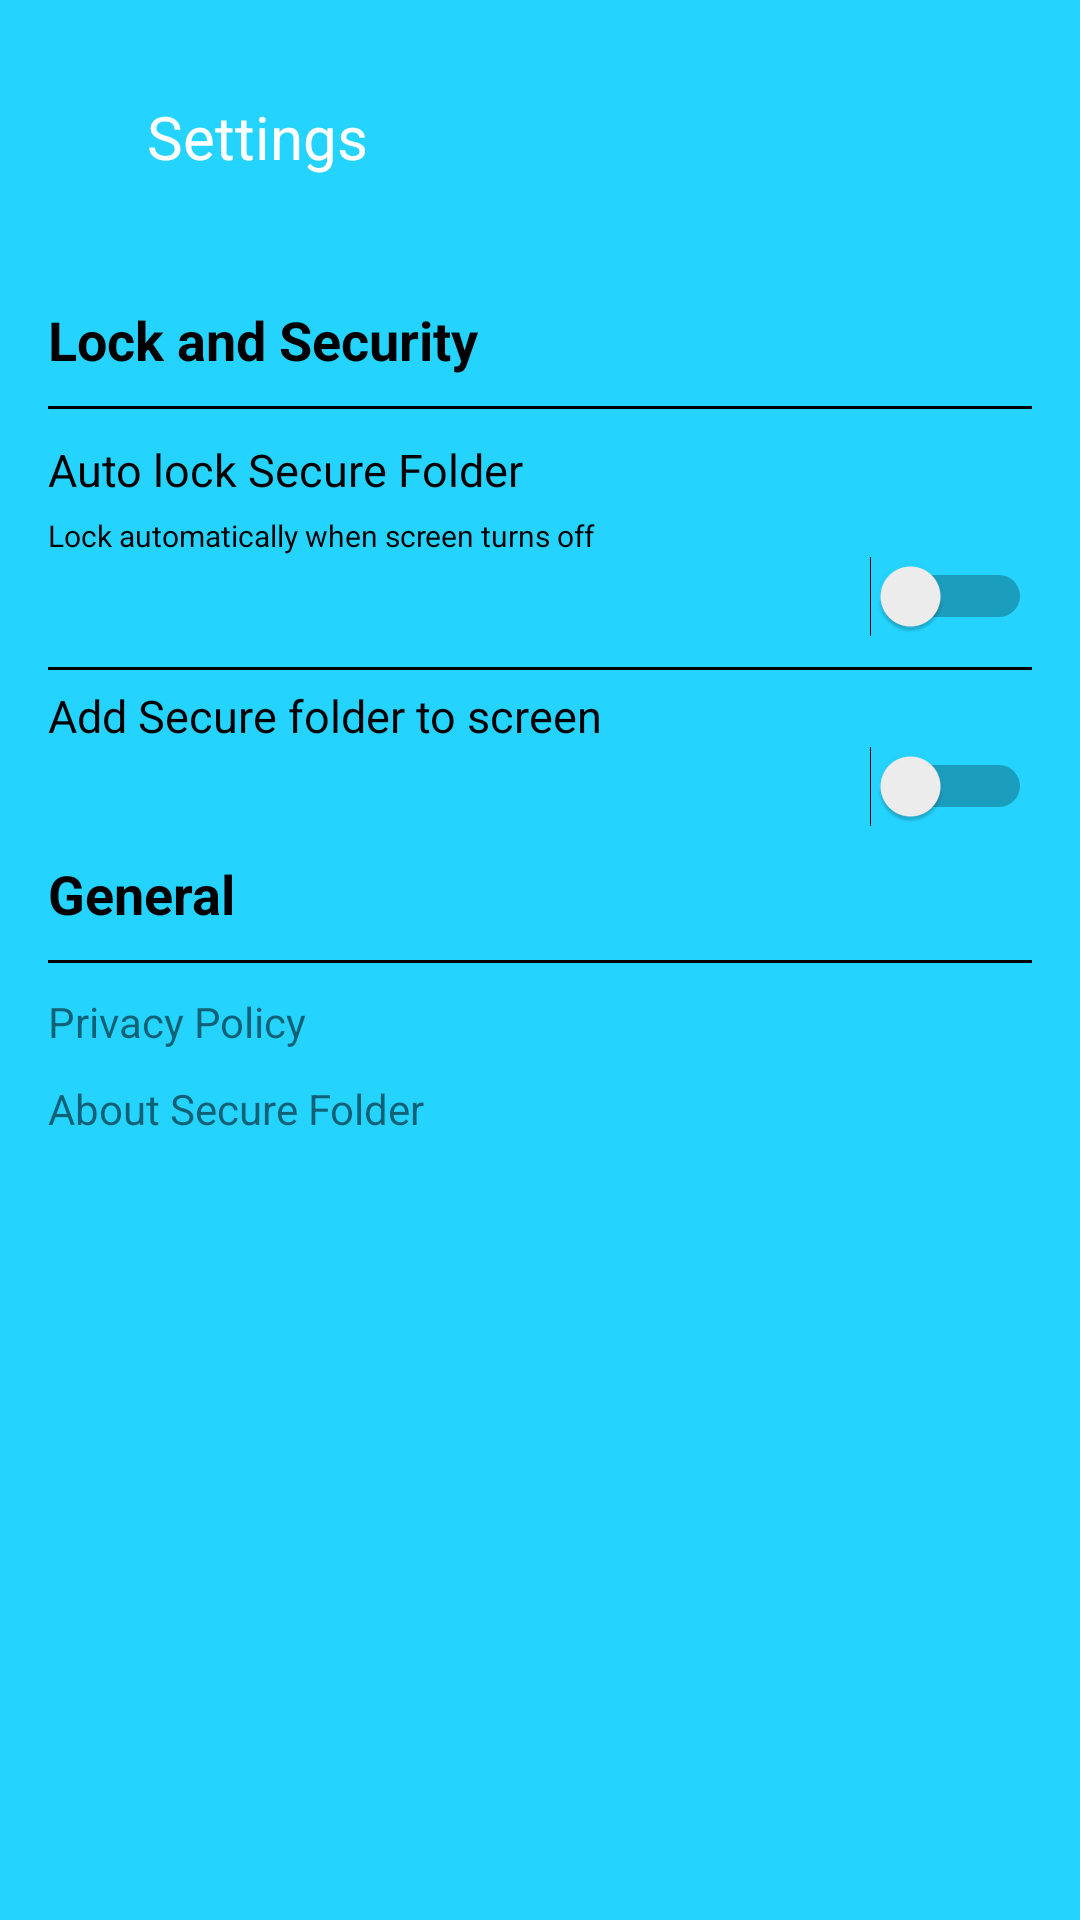

Reconstruct the res/layout file that produces this screen, plus the resources it refers to.
<!-- AndroidManifest.xml: application theme Theme.FYP_proto -->
<!-- res/layout/activity_settings.xml -->
<?xml version="1.0" encoding="utf-8"?>
<RelativeLayout
    xmlns:android="http://schemas.android.com/apk/res/android"
    xmlns:tools="http://schemas.android.com/tools"
    xmlns:app="http://schemas.android.com/apk/res-auto"
    android:layout_width="match_parent"
    android:layout_height="match_parent"
    android:background="@color/my_primary"
    tools:context=".MainActivity"
    android:padding="16dp">

    <RelativeLayout
        android:layout_width="match_parent"
        android:layout_height="wrap_content"
        android:padding="16dp">

        <ImageView
            android:layout_width="wrap_content"
            android:layout_height="wrap_content"
            android:id="@+id/left_icon"
            android:layout_centerVertical="true"
            android:src="@drawable/ic_baseline_arrow_back_ios_24"/>

        <TextView
            android:layout_width="wrap_content"
            android:layout_height="wrap_content"
            android:layout_marginStart="17dp"
            android:layout_toEndOf="@id/left_icon"
            android:text="Settings"
            android:textColor="@android:color/white"
            android:layout_centerVertical="true"
            android:textSize="20dp" />

      

     </RelativeLayout>

    <LinearLayout
        android:layout_width="match_parent"
        android:layout_height="800dp"
        android:clipToPadding="false"
        android:gravity="center"
        android:orientation="horizontal"
        >


        <LinearLayout
            android:layout_width="match_parent"
            android:layout_height="match_parent"
            android:layout_marginTop="50dp"
            android:gravity="left"
            android:orientation="vertical">


            <TextView
                android:layout_width="wrap_content"
                android:layout_height="wrap_content"
                android:layout_marginTop="10dp"
                android:text="Lock and Security"
                android:textColor="@color/black"
                android:textSize="18sp"
                android:textStyle="bold" />
            <View
                android:layout_width="match_parent"
                android:layout_height="1dp"
                android:layout_marginTop="10dp"
                android:background="@android:color/black"/>

            <TextView
                android:layout_width="wrap_content"
                android:layout_height="wrap_content"
                android:layout_marginTop="10dp"
                android:text="Auto lock Secure Folder"
                android:textColor="@color/black"
                android:textSize="15sp"
                />



            <TextView
                android:layout_width="wrap_content"
                android:layout_height="wrap_content"
                android:layout_marginTop="5dp"
                android:text="Lock automatically when screen turns off"
                android:textColor="@color/black"
                android:textSize="10sp"
                />
            <Switch
                android:id="@+id/switch_AutoLock"
                android:layout_width="match_parent"
                android:layout_height="wrap_content"
                />

            <View
                android:layout_width="match_parent"
                android:layout_height="1dp"
                android:layout_marginTop="10dp"
                android:background="@android:color/black"/>

            <TextView
                android:layout_width="wrap_content"
                android:layout_height="wrap_content"
                android:layout_marginTop="5dp"
                android:text="Add Secure folder to screen"
                android:textColor="@color/black"
                android:textSize="15sp"
                />

            <Switch
                android:id="@+id/switch_AddtoScreen"
                android:layout_width="match_parent"
                android:layout_height="wrap_content"
                />



            <TextView
                android:layout_width="wrap_content"
                android:layout_height="wrap_content"
                android:layout_marginTop="10dp"
                android:text="General"
                android:textColor="@color/black"
                android:textSize="18sp"
                android:textStyle="bold" />
            <View
                android:layout_width="match_parent"
                android:layout_height="1dp"
                android:layout_marginTop="10dp"
                android:background="@android:color/black"/>

            <TextView
                android:layout_width="wrap_content"
                android:layout_height="wrap_content"
                android:autoLink="web"
                android:id="@+id/PrivacyPolicy"
                android:layout_centerInParent="true"
                android:text="Privacy Policy"
                android:layout_marginTop="10dp"
                android:linksClickable="true"/>
            <TextView
                android:layout_width="wrap_content"
                android:layout_height="wrap_content"
                android:autoLink="web"
                android:id="@+id/AboutSecureFolder"
                android:layout_centerInParent="true"
                android:text="About Secure Folder"
                android:layout_marginTop="10dp"
                android:linksClickable="true"/>



        </LinearLayout>


    </LinearLayout>





</RelativeLayout>
<!-- resources referenced by this layout -->
<resources>
  <color name="black">#FF000000</color>
  <color name="my_primary">#FF24D3FE</color>
  <style name="Theme.FYP_proto" parent="Theme.MaterialComponents.DayNight.DarkActionBar">
          
          <item name="colorPrimary">@color/my_primary</item>
          <item name="colorPrimaryVariant">@color/my_primary</item>
          <item name="colorOnPrimary">@color/white</item>
          
          <item name="colorSecondary">@color/teal_200</item>
          <item name="colorSecondaryVariant">@color/teal_700</item>
          <item name="colorOnSecondary">@color/black</item>
          
          <item name="android:statusBarColor">@color/my_primary</item>
          
      </style>
  <color name="white">#FFFFFFFF</color>
  <color name="teal_200">#FF03DAC5</color>
  <color name="teal_700">#FF018786</color>
</resources>
